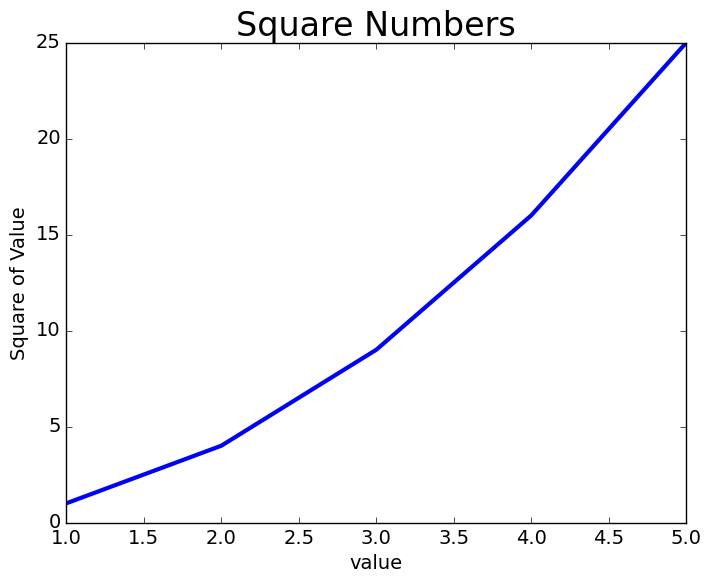

This chart was generated by the following Python code:
import matplotlib.pyplot as plt

input_values = [1, 2, 3, 4, 5]
squares = [1, 4, 9, 16, 25]

plt.style.use('classic')
fi, ax = plt.subplots()
ax.plot(input_values, squares, linewidth=3)

# Set chart title and label axes.
ax.set_title("Square Numbers", fontsize=24)
ax.set_xlabel("value", fontsize=14)
ax.set_ylabel("Square of Value", fontsize=14)

# Set size of tick labels.
ax.tick_params(axis='both', labelsize=14)

plt.show()